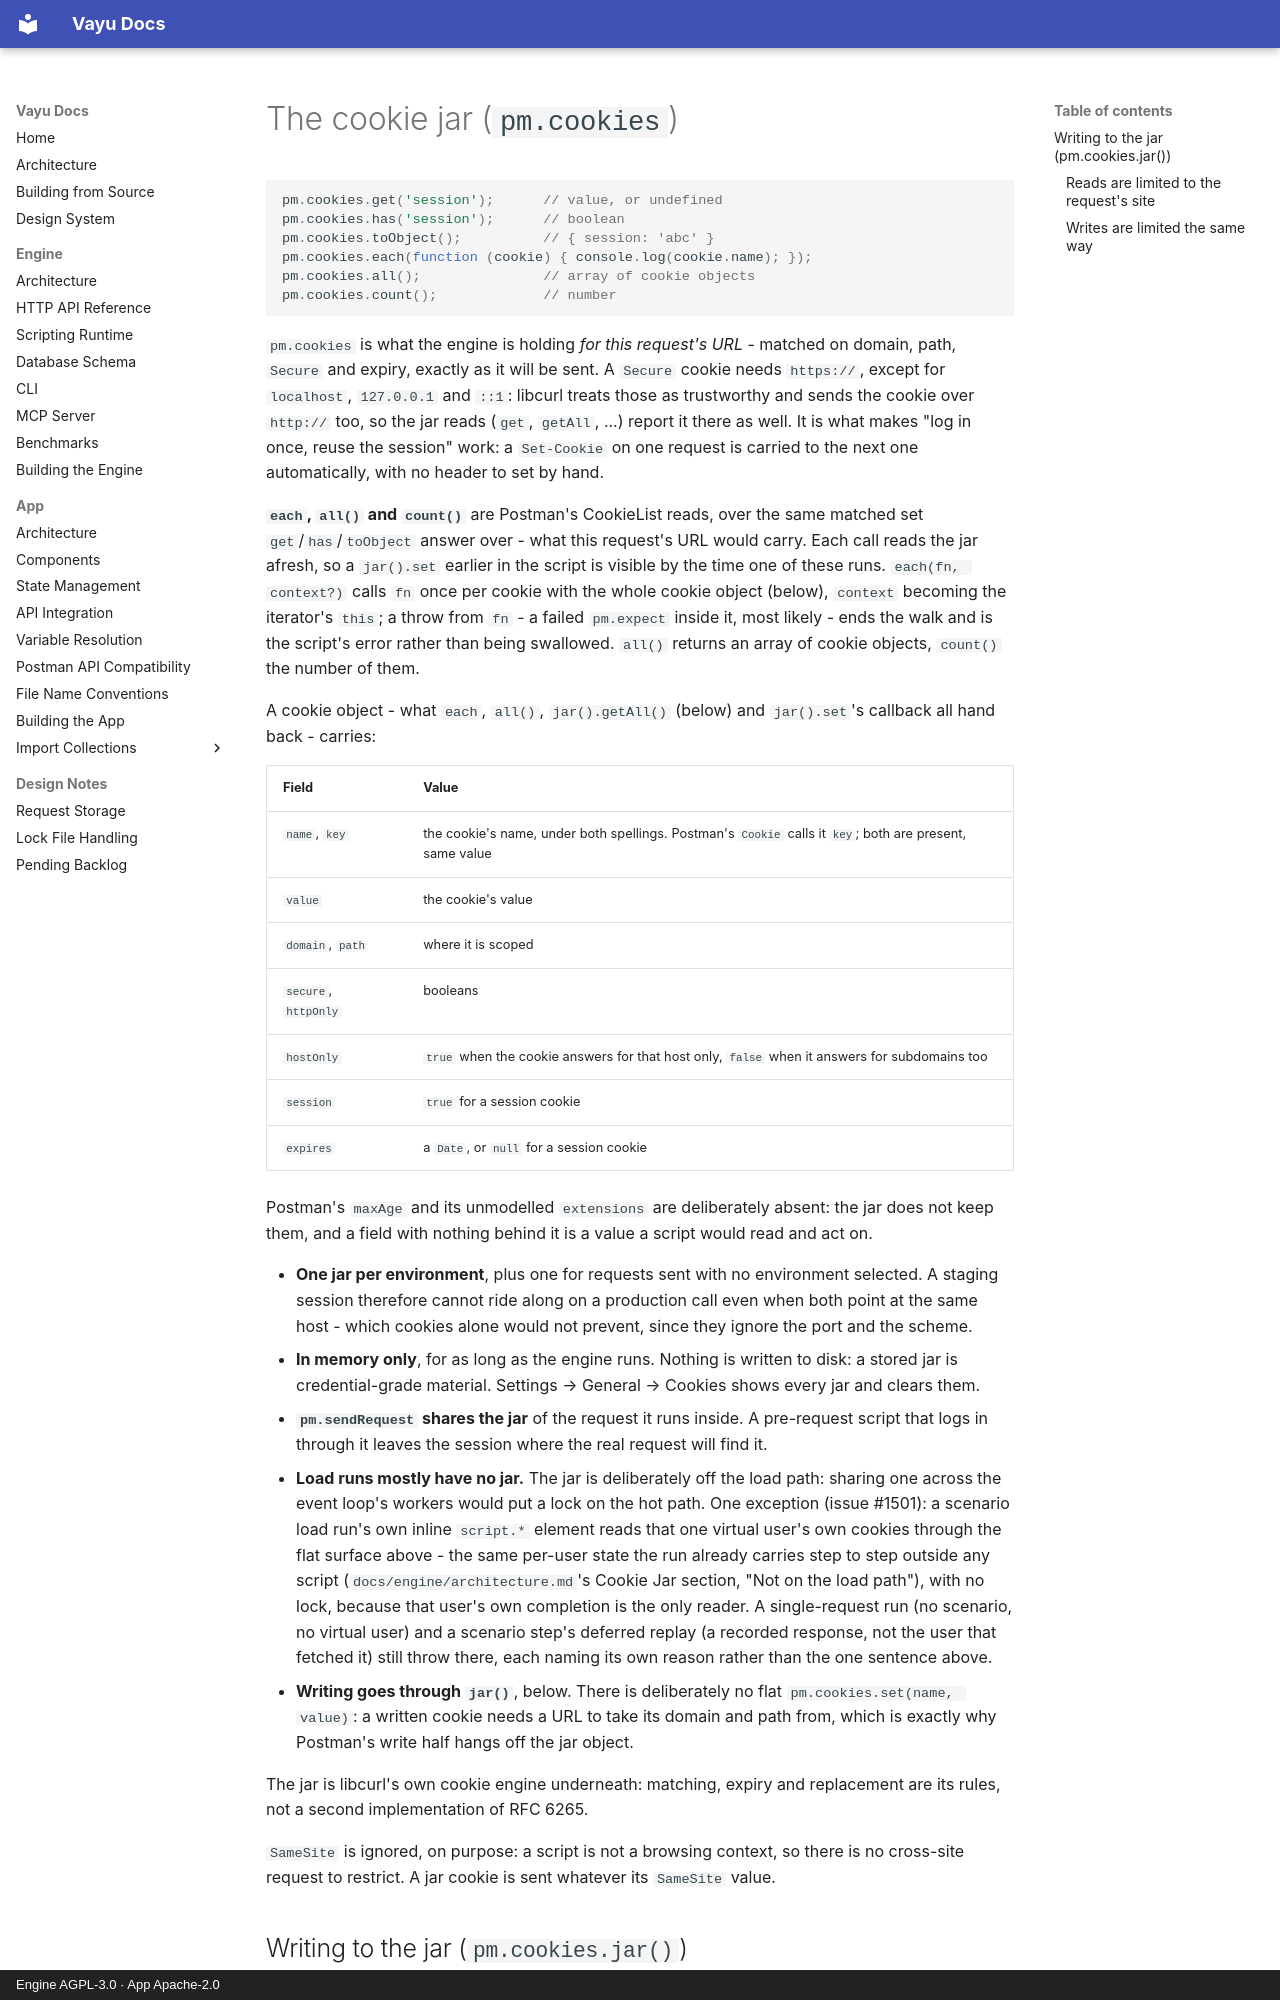

repository: athrvk/vayu · page: engine/scripting/cookies/index.html · generator: mkdocs · copyright: Engine AGPL-3.0 · App Apache-2.0

---
description: >-
  `pm.cookies` and the cookie jar: reading cookies and writing to the jar.
---

# The cookie jar (`pm.cookies`)

```javascript
pm.cookies.get('session');      // value, or undefined
pm.cookies.has('session');      // boolean
pm.cookies.toObject();          // { session: 'abc' }
pm.cookies.each(function (cookie) { console.log(cookie.name); });
pm.cookies.all();               // array of cookie objects
pm.cookies.count();             // number
```

`pm.cookies` is what the engine is holding *for this request's URL* - matched on domain, path, `Secure` and expiry, exactly as it will be sent.
A `Secure` cookie needs `https://`, except for `localhost`, `127.0.0.1` and `::1`: libcurl treats those as trustworthy and sends the cookie over `http://` too, so the jar reads (`get`, `getAll`, ...) report it there as well.
It is what makes "log in once, reuse the session" work: a `Set-Cookie` on one request is carried to the next one automatically, with no header to set by hand.

**`each`, `all()` and `count()`** are Postman's CookieList reads, over the same matched set `get`/`has`/`toObject` answer over - what this request's URL would carry.
Each call reads the jar afresh, so a `jar().set` earlier in the script is visible by the time one of these runs.
`each(fn, context?)` calls `fn` once per cookie with the whole cookie object (below), `context` becoming the iterator's `this`; a throw from `fn` - a failed `pm.expect` inside it, most likely - ends the walk and is the script's error rather than being swallowed.
`all()` returns an array of cookie objects, `count()` the number of them.

A cookie object - what `each`, `all()`, `jar().getAll()` (below) and `jar().set`'s callback all hand back - carries:

| Field | Value |
|-------|-------|
| `name`, `key` | the cookie's name, under both spellings. Postman's `Cookie` calls it `key`; both are present, same value |
| `value` | the cookie's value |
| `domain`, `path` | where it is scoped |
| `secure`, `httpOnly` | booleans |
| `hostOnly` | `true` when the cookie answers for that host only, `false` when it answers for subdomains too |
| `session` | `true` for a session cookie |
| `expires` | a `Date`, or `null` for a session cookie |

Postman's `maxAge` and its unmodelled `extensions` are deliberately absent: the jar does not keep them, and a field with nothing behind it is a value a script would read and act on.

- **One jar per environment**, plus one for requests sent with no environment selected.
  A staging session therefore cannot ride along on a production call even when both point at the same host - which cookies alone would not prevent, since they ignore the port and the scheme.
- **In memory only**, for as long as the engine runs.
  Nothing is written to disk: a stored jar is credential-grade material.
  Settings → General → Cookies shows every jar and clears them.
- **`pm.sendRequest` shares the jar** of the request it runs inside.
  A pre-request script that logs in through it leaves the session where the real request will find it.
- **Load runs mostly have no jar.**
  The jar is deliberately off the load path: sharing one across the event loop's workers would put a lock on the hot path.
  One exception (issue #1501): a scenario load run's own inline `script.*` element reads that one virtual user's own cookies through the flat surface above - the same per-user state the run already carries step to step outside any script (`docs/engine/architecture.md`'s Cookie Jar section, "Not on the load path"), with no lock, because that user's own completion is the only reader.
  A single-request run (no scenario, no virtual user) and a scenario step's deferred replay (a recorded response, not the user that fetched it) still throw there, each naming its own reason rather than the one sentence above.
- **Writing goes through `jar()`**, below.
  There is deliberately no flat `pm.cookies.set(name, value)`: a written cookie needs a URL to take its domain and path from, which is exactly why Postman's write half hangs off the jar object.

The jar is libcurl's own cookie engine underneath: matching, expiry and replacement are its rules, not a second implementation of RFC 6265.

`SameSite` is ignored, on purpose: a script is not a browsing context, so there is no cross-site request to restrict.
A jar cookie is sent whatever its `SameSite` value.
